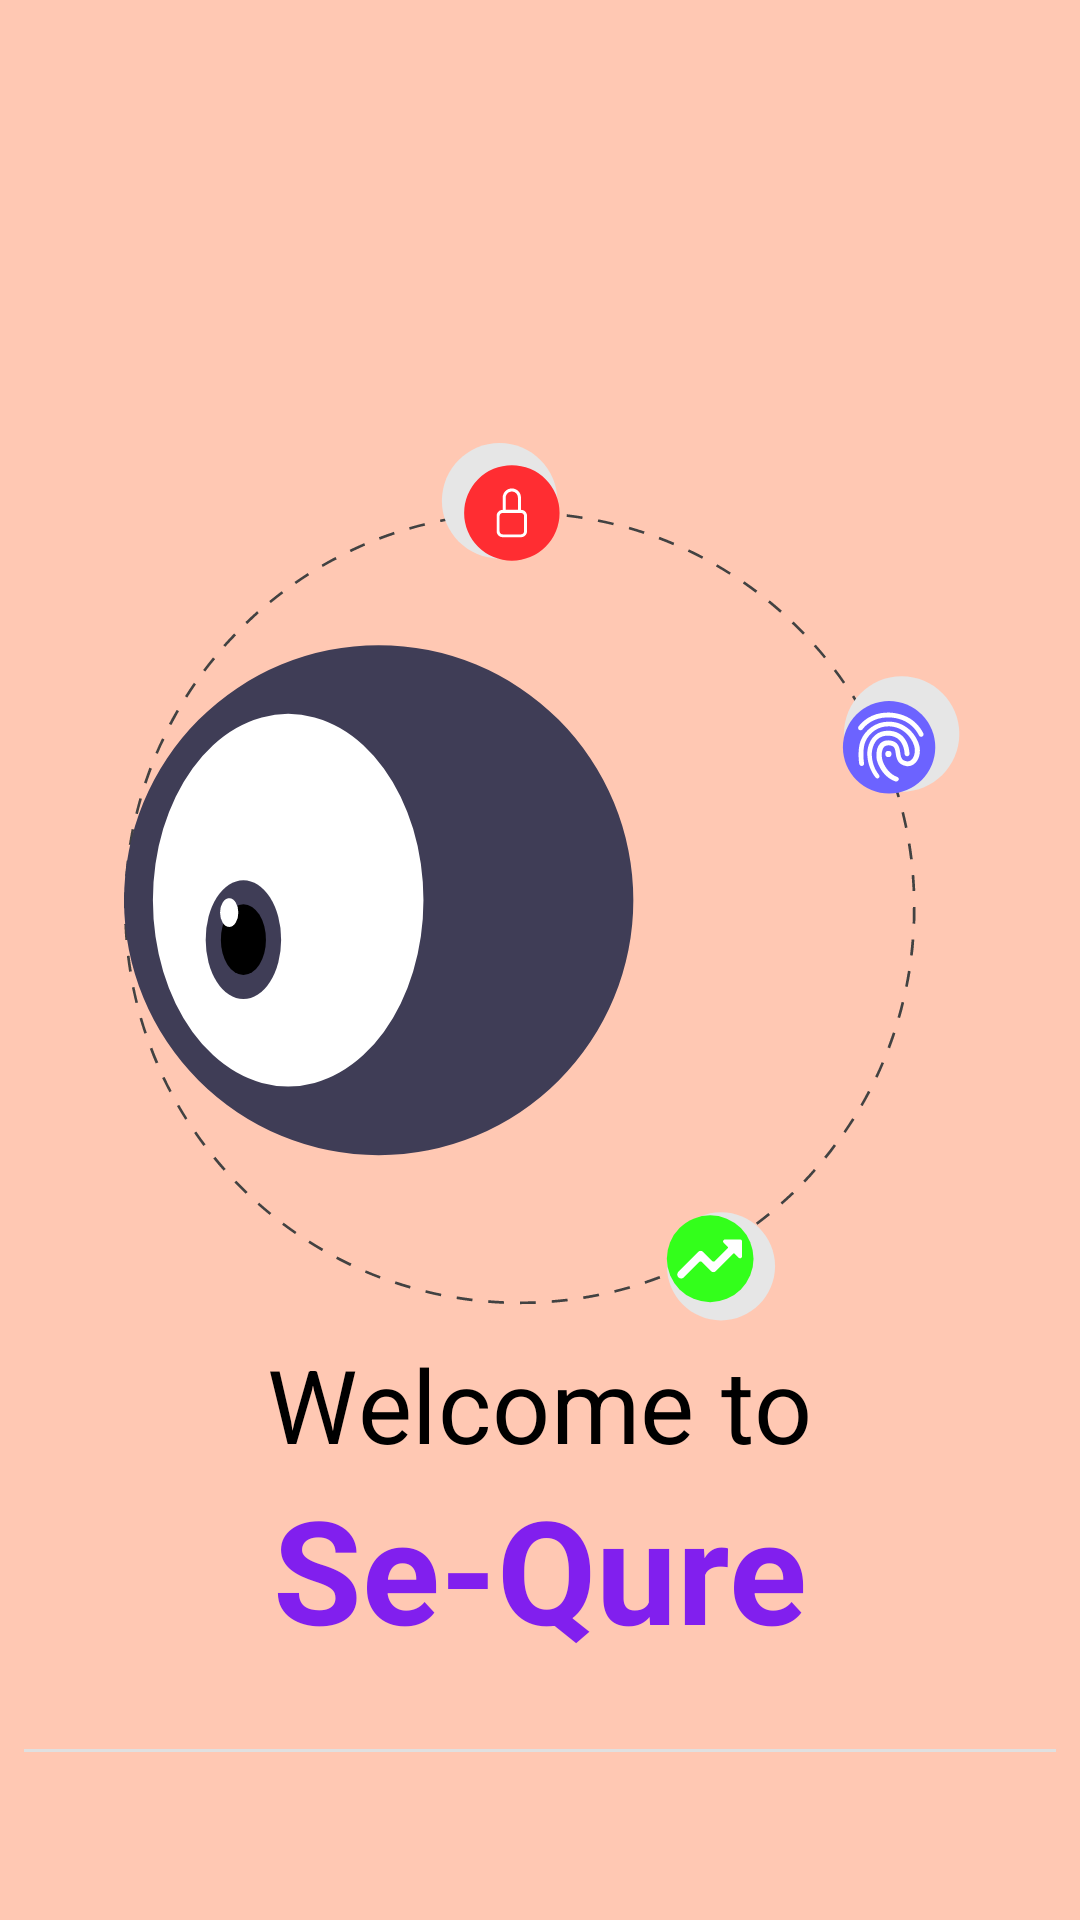

Reconstruct the res/layout file that produces this screen, plus the resources it refers to.
<!-- AndroidManifest.xml: application theme Theme.CyberSecurity -->
<!-- res/layout/fragment_welcome_screen_1.xml -->
<?xml version="1.0" encoding="utf-8"?>
<RelativeLayout xmlns:android="http://schemas.android.com/apk/res/android"
    xmlns:app="http://schemas.android.com/apk/res-auto"
    xmlns:tools="http://schemas.android.com/tools"
    android:layout_width="match_parent"
    android:layout_height="match_parent"
    android:background="@color/screen_1"
    android:padding="@dimen/grid_1"
    tools:context="com.aiyu.cybersecurity.ui.fragments.welcome_screen.fragments.FragmentWelcomeScreen1">

    <RelativeLayout
        android:layout_width="match_parent"
        android:layout_height="match_parent"
        android:layout_above="@id/div">

        <ImageView
            android:id="@+id/image_view_logo"
            android:layout_width="@dimen/image_view_size_screen_1"
            android:layout_height="@dimen/image_view_size_screen_1"
            android:layout_centerInParent="true"
            android:src="@drawable/ic_app_logo" />

        <TextView
            android:id="@+id/text_view_welcome"
            android:layout_width="wrap_content"
            android:layout_height="wrap_content"
            android:layout_below="@id/image_view_logo"
            android:layout_centerHorizontal="true"
            android:text="@string/welcome_to"
            android:textAppearance="?attr/textAppearanceHeadline4"
            android:textColor="@color/black" />

        <TextView
            android:id="@+id/text_view_app_name"
            android:layout_width="wrap_content"
            android:layout_height="wrap_content"
            android:layout_below="@id/text_view_welcome"
            android:layout_centerHorizontal="true"
            android:text="@string/app_name"
            android:textAppearance="?attr/textAppearanceHeadline3"
            android:textColor="@color/text_color_highlight"
            android:textStyle="bold" />

    </RelativeLayout>

    <com.google.android.material.divider.MaterialDivider
        android:id="@+id/div"
        android:layout_width="match_parent"
        android:layout_height="wrap_content"
        android:layout_above="@id/button_next"
        app:dividerColor="@color/div_color" />


    <ImageButton
        android:id="@+id/button_next"
        style="@style/Widget.Material3.Button.TextButton.Icon"
        android:layout_width="wrap_content"
        android:layout_height="wrap_content"
        android:layout_alignParentEnd="true"
        android:layout_alignParentBottom="true"
        android:background="@android:color/transparent"
        android:src="@drawable/ic_arrow_forward"
        android:textColor="@color/black" />

</RelativeLayout>
<!-- resources referenced by this layout -->
<resources>
  <color name="black">#FF000000</color>
  <color name="div_color">#e0e0e0</color>
  <color name="screen_1">#ffc8b3</color>
  <color name="text_color_highlight">#811fee</color>
  <dimen name="grid_1">8dp</dimen>
  <dimen name="image_view_size_screen_1">300dp</dimen>
  <!-- drawable ic_app_logo: vector/xml drawable (drawable, 12228 chars, omitted) -->
  <string name="app_name">Se-Qure</string>
  <string name="welcome_to">Welcome to</string>
  <style name="Theme.CyberSecurity" parent="Theme.Material3.Light.NoActionBar">
          
          <item name="colorPrimary">@color/accent_color</item>
          <item name="colorSurface">@color/background</item>
          <item name="colorPrimaryVariant">?attr/colorSurface</item>
  
          <item name="colorOnPrimary">@color/white</item>
  
          <item name="android:statusBarColor">?attr/colorSurface</item>
          
          <item name="colorSecondary">@color/accent_color</item>
          <item name="colorSecondaryVariant">@color/accent_color</item>
          <item name="colorOnSecondary">@color/black</item>
          <item name="colorSecondaryContainer">@color/blue_bottom_nav</item>
          
          
          <item name="android:windowLightStatusBar">true</item>
      </style>
  <color name="accent_color">#344856</color>
  <color name="background">#f2f3f5</color>
  <color name="white">#FFFFFFFF</color>
  <color name="blue_bottom_nav">#d0e3f8</color>
</resources>
